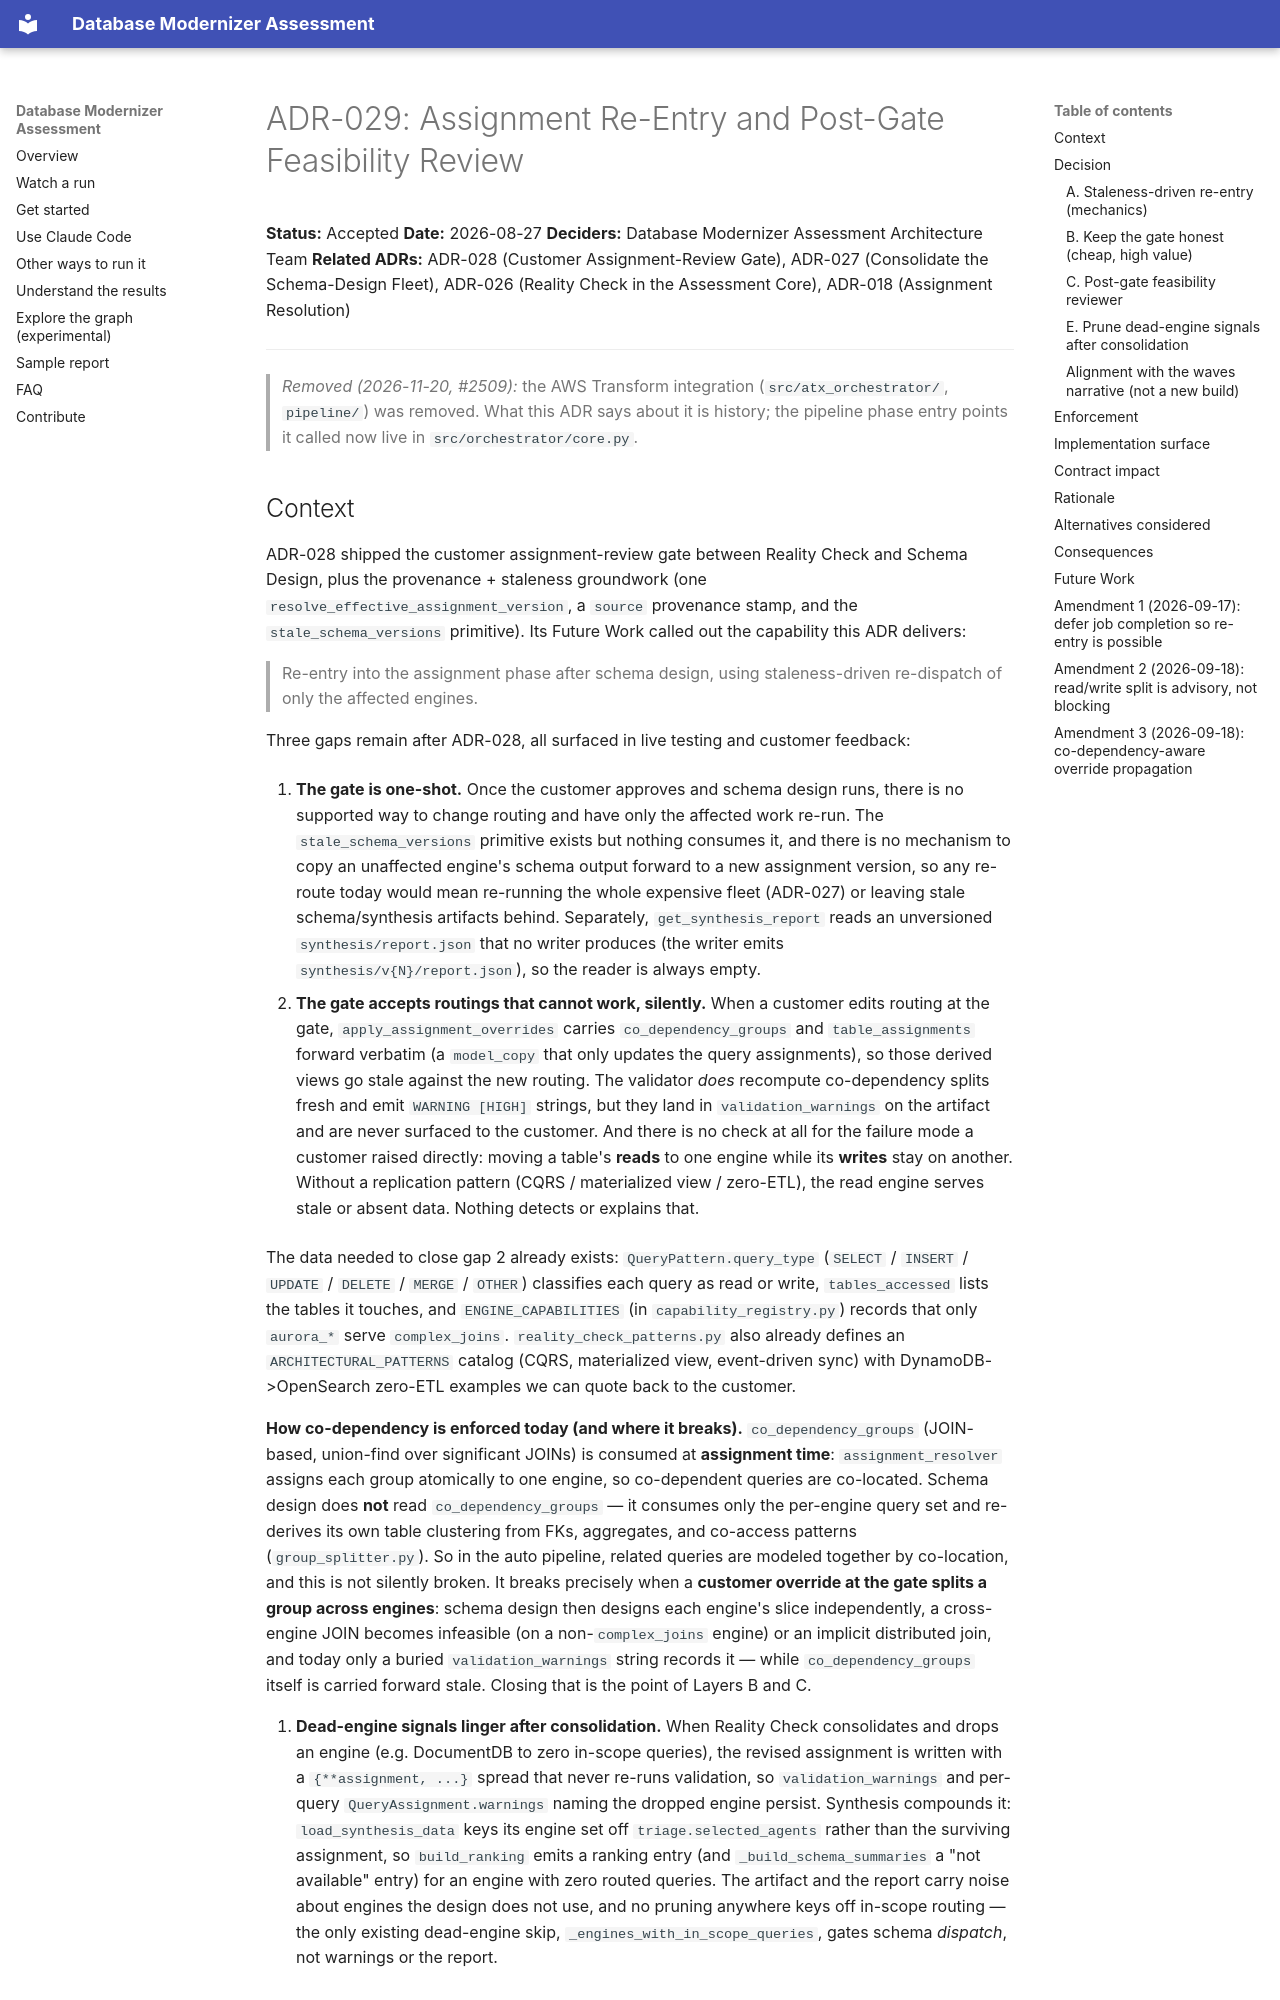

repository: aws-samples/sample-aws-genai-db-modernizer · page: architecture/decisions/ADR-029-assignment-reentry-and-feasibility-review/index.html · generator: mkdocs

# ADR-029: Assignment Re-Entry and Post-Gate Feasibility Review

**Status:** Accepted
**Date:** 2026-08-27
**Deciders:** Database Modernizer Assessment Architecture Team
**Related ADRs:** ADR-028 (Customer Assignment-Review Gate), ADR-027 (Consolidate the Schema-Design Fleet), ADR-026 (Reality Check in the Assessment Core), ADR-018 (Assignment Resolution)

---

> *Removed (2026-11-20, #2509):* the AWS Transform integration (`src/atx_orchestrator/`, `pipeline/`) was removed. What this ADR says about it is history; the pipeline phase entry points it called now live in `src/orchestrator/core.py`.

## Context

ADR-028 shipped the customer assignment-review gate between Reality Check and
Schema Design, plus the provenance + staleness groundwork (one
`resolve_effective_assignment_version`, a `source` provenance stamp, and the
`stale_schema_versions` primitive). Its Future Work called out the capability
this ADR delivers:

> Re-entry into the assignment phase after schema design, using staleness-driven
> re-dispatch of only the affected engines.

Three gaps remain after ADR-028, all surfaced in live testing and customer
feedback:

1. **The gate is one-shot.** Once the customer approves and schema design runs,
   there is no supported way to change routing and have only the affected work
   re-run. The `stale_schema_versions` primitive exists but nothing consumes it,
   and there is no mechanism to copy an unaffected engine's schema output forward
   to a new assignment version, so any re-route today would mean re-running the
   whole expensive fleet (ADR-027) or leaving stale schema/synthesis artifacts
   behind. Separately, `get_synthesis_report` reads an unversioned
   `synthesis/report.json` that no writer produces (the writer emits
   `synthesis/v{N}/report.json`), so the reader is always empty.

2. **The gate accepts routings that cannot work, silently.** When a customer
   edits routing at the gate, `apply_assignment_overrides` carries
   `co_dependency_groups` and `table_assignments` forward verbatim (a
   `model_copy` that only updates the query assignments), so those derived views
   go stale against the new routing. The validator *does* recompute co-dependency
   splits fresh and emit `WARNING [HIGH]` strings, but they land in
   `validation_warnings` on the artifact and are never surfaced to the customer.
   And there is no check at all for the failure mode a customer raised directly:
   moving a table's **reads** to one engine while its **writes** stay on another.
   Without a replication pattern (CQRS / materialized view / zero-ETL), the read
   engine serves stale or absent data. Nothing detects or explains that.

The data needed to close gap 2 already exists: `QueryPattern.query_type`
(`SELECT` / `INSERT` / `UPDATE` / `DELETE` / `MERGE` / `OTHER`) classifies each
query as read or write, `tables_accessed` lists the tables it touches, and
`ENGINE_CAPABILITIES` (in `capability_registry.py`) records that only `aurora_*` serve
`complex_joins`. `reality_check_patterns.py` also already defines an
`ARCHITECTURAL_PATTERNS` catalog (CQRS, materialized view, event-driven sync)
with DynamoDB->OpenSearch zero-ETL examples we can quote back to the customer.

**How co-dependency is enforced today (and where it breaks).** `co_dependency_groups`
(JOIN-based, union-find over significant JOINs) is consumed at **assignment
time**: `assignment_resolver` assigns each group atomically to one engine, so
co-dependent queries are co-located. Schema design does **not** read
`co_dependency_groups` — it consumes only the per-engine query set and re-derives
its own table clustering from FKs, aggregates, and co-access patterns
(`group_splitter.py`). So in the auto pipeline, related queries are modeled
together by co-location, and this is not silently broken. It breaks precisely
when a **customer override at the gate splits a group across engines**: schema
design then designs each engine's slice independently, a cross-engine JOIN
becomes infeasible (on a non-`complex_joins` engine) or an implicit distributed
join, and today only a buried `validation_warnings` string records it — while
`co_dependency_groups` itself is carried forward stale. Closing that is the point
of Layers B and C.

3. **Dead-engine signals linger after consolidation.** When Reality Check
   consolidates and drops an engine (e.g. DocumentDB to zero in-scope queries),
   the revised assignment is written with a `{**assignment, ...}` spread that
   never re-runs validation, so `validation_warnings` and per-query
   `QueryAssignment.warnings` naming the dropped engine persist. Synthesis
   compounds it: `load_synthesis_data` keys its engine set off
   `triage.selected_agents` rather than the surviving assignment, so
   `build_ranking` emits a ranking entry (and `_build_schema_summaries` a
   "not available" entry) for an engine with zero routed queries. The artifact and
   the report carry noise about engines the design does not use, and no pruning
   anywhere keys off in-scope routing — the only existing dead-engine skip,
   `_engines_with_in_scope_queries`, gates schema *dispatch*, not warnings or the
   report.
